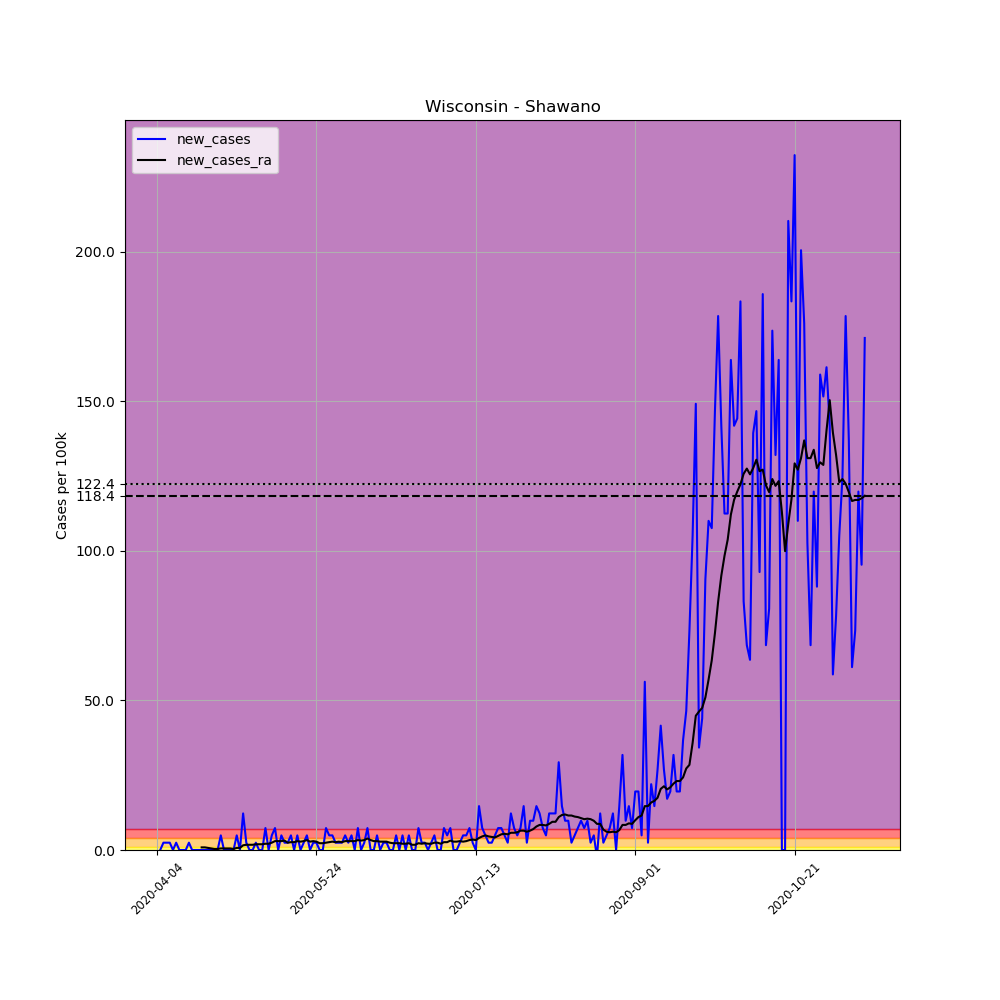

The data file committed next to this chart (first rows):
, date, county, state, fips, cases, deaths, COUNTY, STNAME, CTYNAME, POPESTIMATE2019, per_100k, new_cases, new_cases_ra
558553, 2020-04-04, Shawano, Wisconsin, 55115, 1, 0, 115, Wisconsin, Shawano, 40899, 2.445, , 
558554, 2020-04-05, Shawano, Wisconsin, 55115, 1, 0, 115, Wisconsin, Shawano, 40899, 2.445, 0.0, 
558555, 2020-04-06, Shawano, Wisconsin, 55115, 2, 0, 115, Wisconsin, Shawano, 40899, 4.89, 2.445, 
558556, 2020-04-07, Shawano, Wisconsin, 55115, 3, 0, 115, Wisconsin, Shawano, 40899, 7.335, 2.445, 
558557, 2020-04-08, Shawano, Wisconsin, 55115, 4, 0, 115, Wisconsin, Shawano, 40899, 9.78, 2.445, 
558558, 2020-04-09, Shawano, Wisconsin, 55115, 4, 0, 115, Wisconsin, Shawano, 40899, 9.78, 0.0, 
558559, 2020-04-10, Shawano, Wisconsin, 55115, 5, 0, 115, Wisconsin, Shawano, 40899, 12.23, 2.445, 
558560, 2020-04-11, Shawano, Wisconsin, 55115, 5, 0, 115, Wisconsin, Shawano, 40899, 12.23, 0.0, 
558561, 2020-04-12, Shawano, Wisconsin, 55115, 5, 0, 115, Wisconsin, Shawano, 40899, 12.23, 0.0, 
558562, 2020-04-13, Shawano, Wisconsin, 55115, 5, 0, 115, Wisconsin, Shawano, 40899, 12.23, 0.0, 
558563, 2020-04-14, Shawano, Wisconsin, 55115, 6, 0, 115, Wisconsin, Shawano, 40899, 14.67, 2.445, 
558564, 2020-04-15, Shawano, Wisconsin, 55115, 6, 0, 115, Wisconsin, Shawano, 40899, 14.67, 0.0, 
558565, 2020-04-16, Shawano, Wisconsin, 55115, 6, 0, 115, Wisconsin, Shawano, 40899, 14.67, 0.0, 
558566, 2020-04-17, Shawano, Wisconsin, 55115, 6, 0, 115, Wisconsin, Shawano, 40899, 14.67, 0.0, 
558567, 2020-04-18, Shawano, Wisconsin, 55115, 6, 0, 115, Wisconsin, Shawano, 40899, 14.67, 0.0, 0.8732
558568, 2020-04-19, Shawano, Wisconsin, 55115, 6, 0, 115, Wisconsin, Shawano, 40899, 14.67, 0.0, 0.8732
558569, 2020-04-20, Shawano, Wisconsin, 55115, 6, 0, 115, Wisconsin, Shawano, 40899, 14.67, 0.0, 0.6986
558570, 2020-04-21, Shawano, Wisconsin, 55115, 6, 0, 115, Wisconsin, Shawano, 40899, 14.67, 0.0, 0.5239
558571, 2020-04-22, Shawano, Wisconsin, 55115, 6, 0, 115, Wisconsin, Shawano, 40899, 14.67, 0.0, 0.3493
558572, 2020-04-23, Shawano, Wisconsin, 55115, 6, 0, 115, Wisconsin, Shawano, 40899, 14.67, 0.0, 0.3493
558573, 2020-04-24, Shawano, Wisconsin, 55115, 8, 0, 115, Wisconsin, Shawano, 40899, 19.56, 4.89, 0.5239
558574, 2020-04-25, Shawano, Wisconsin, 55115, 8, 0, 115, Wisconsin, Shawano, 40899, 19.56, 0.0, 0.5239
558575, 2020-04-26, Shawano, Wisconsin, 55115, 8, 0, 115, Wisconsin, Shawano, 40899, 19.56, 0.0, 0.5239
558576, 2020-04-27, Shawano, Wisconsin, 55115, 8, 0, 115, Wisconsin, Shawano, 40899, 19.56, 0.0, 0.5239
558577, 2020-04-28, Shawano, Wisconsin, 55115, 8, 0, 115, Wisconsin, Shawano, 40899, 19.56, 0.0, 0.3493
558578, 2020-04-29, Shawano, Wisconsin, 55115, 10, 0, 115, Wisconsin, Shawano, 40899, 24.45, 4.89, 0.6986
558579, 2020-04-30, Shawano, Wisconsin, 55115, 10, 0, 115, Wisconsin, Shawano, 40899, 24.45, 0.0, 0.6986
558580, 2020-05-01, Shawano, Wisconsin, 55115, 15, 0, 115, Wisconsin, Shawano, 40899, 36.68, 12.23, 1.572
558581, 2020-05-02, Shawano, Wisconsin, 55115, 16, 0, 115, Wisconsin, Shawano, 40899, 39.12, 2.445, 1.746
558582, 2020-05-03, Shawano, Wisconsin, 55115, 16, 0, 115, Wisconsin, Shawano, 40899, 39.12, 0.0, 1.746
558583, 2020-05-04, Shawano, Wisconsin, 55115, 16, 0, 115, Wisconsin, Shawano, 40899, 39.12, 0.0, 1.746
558584, 2020-05-05, Shawano, Wisconsin, 55115, 17, 0, 115, Wisconsin, Shawano, 40899, 41.57, 2.445, 1.921
558585, 2020-05-06, Shawano, Wisconsin, 55115, 17, 0, 115, Wisconsin, Shawano, 40899, 41.57, 0.0, 1.921
558586, 2020-05-07, Shawano, Wisconsin, 55115, 17, 0, 115, Wisconsin, Shawano, 40899, 41.57, 0.0, 1.921
558587, 2020-05-08, Shawano, Wisconsin, 55115, 20, 0, 115, Wisconsin, Shawano, 40899, 48.9, 7.335, 2.096
558588, 2020-05-09, Shawano, Wisconsin, 55115, 20, 0, 115, Wisconsin, Shawano, 40899, 48.9, 0.0, 2.096
558589, 2020-05-10, Shawano, Wisconsin, 55115, 22, 0, 115, Wisconsin, Shawano, 40899, 53.79, 4.89, 2.445
558590, 2020-05-11, Shawano, Wisconsin, 55115, 25, 0, 115, Wisconsin, Shawano, 40899, 61.13, 7.335, 2.969
558591, 2020-05-12, Shawano, Wisconsin, 55115, 25, 0, 115, Wisconsin, Shawano, 40899, 61.13, 0.0, 2.969
558592, 2020-05-13, Shawano, Wisconsin, 55115, 27, 0, 115, Wisconsin, Shawano, 40899, 66.02, 4.89, 2.969
558593, 2020-05-14, Shawano, Wisconsin, 55115, 28, 0, 115, Wisconsin, Shawano, 40899, 68.46, 2.445, 3.144
558594, 2020-05-15, Shawano, Wisconsin, 55115, 29, 0, 115, Wisconsin, Shawano, 40899, 70.91, 2.445, 2.445
558595, 2020-05-16, Shawano, Wisconsin, 55115, 31, 0, 115, Wisconsin, Shawano, 40899, 75.8, 4.89, 2.62
558596, 2020-05-17, Shawano, Wisconsin, 55115, 31, 0, 115, Wisconsin, Shawano, 40899, 75.8, 0.0, 2.62
558597, 2020-05-18, Shawano, Wisconsin, 55115, 33, 0, 115, Wisconsin, Shawano, 40899, 80.69, 4.89, 2.969
558598, 2020-05-19, Shawano, Wisconsin, 55115, 33, 0, 115, Wisconsin, Shawano, 40899, 80.69, 0.0, 2.794
558599, 2020-05-20, Shawano, Wisconsin, 55115, 34, 0, 115, Wisconsin, Shawano, 40899, 83.13, 2.445, 2.969
558600, 2020-05-21, Shawano, Wisconsin, 55115, 36, 0, 115, Wisconsin, Shawano, 40899, 88.02, 4.89, 3.318
558601, 2020-05-22, Shawano, Wisconsin, 55115, 36, 0, 115, Wisconsin, Shawano, 40899, 88.02, 0.0, 2.794
558602, 2020-05-23, Shawano, Wisconsin, 55115, 37, 0, 115, Wisconsin, Shawano, 40899, 90.47, 2.445, 2.969
558603, 2020-05-24, Shawano, Wisconsin, 55115, 38, 0, 115, Wisconsin, Shawano, 40899, 92.91, 2.445, 2.794
558604, 2020-05-25, Shawano, Wisconsin, 55115, 38, 0, 115, Wisconsin, Shawano, 40899, 92.91, 0.0, 2.27
558605, 2020-05-26, Shawano, Wisconsin, 55115, 38, 0, 115, Wisconsin, Shawano, 40899, 92.91, 0.0, 2.27
558606, 2020-05-27, Shawano, Wisconsin, 55115, 41, 0, 115, Wisconsin, Shawano, 40899, 100.2, 7.335, 2.445
558607, 2020-05-28, Shawano, Wisconsin, 55115, 43, 0, 115, Wisconsin, Shawano, 40899, 105.1, 4.89, 2.62
558608, 2020-05-29, Shawano, Wisconsin, 55115, 45, 0, 115, Wisconsin, Shawano, 40899, 110, 4.89, 2.794
558609, 2020-05-30, Shawano, Wisconsin, 55115, 46, 0, 115, Wisconsin, Shawano, 40899, 112.5, 2.445, 2.62
558610, 2020-05-31, Shawano, Wisconsin, 55115, 47, 0, 115, Wisconsin, Shawano, 40899, 114.9, 2.445, 2.794
558611, 2020-06-01, Shawano, Wisconsin, 55115, 48, 0, 115, Wisconsin, Shawano, 40899, 117.4, 2.445, 2.62
558612, 2020-06-02, Shawano, Wisconsin, 55115, 50, 0, 115, Wisconsin, Shawano, 40899, 122.3, 4.89, 2.969
... 163 more rows
